pico-8 play session: no input (idle), after a click and taps of 🅾, ❎, 🅾+❎, 🅾 in the second before t = 0

[t = 1 s] idle ~1s (no d-pad/buttons)
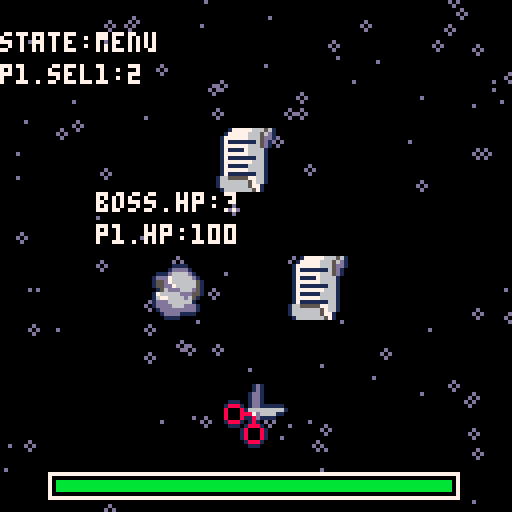
[t = 2 s] idle ~2s (no d-pad/buttons)
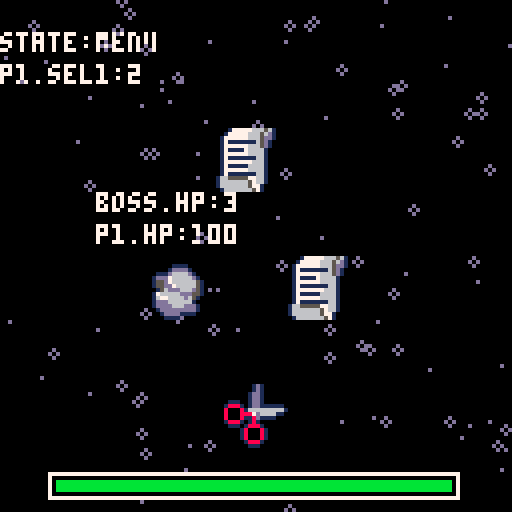
[t = 4 s] idle ~4s (no d-pad/buttons)
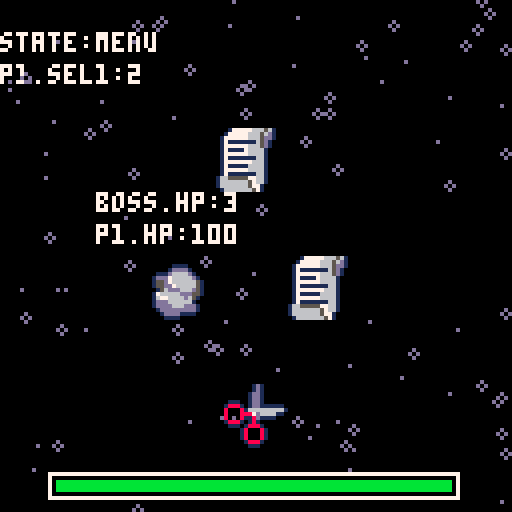
[t = 6 s] idle ~6s (no d-pad/buttons)
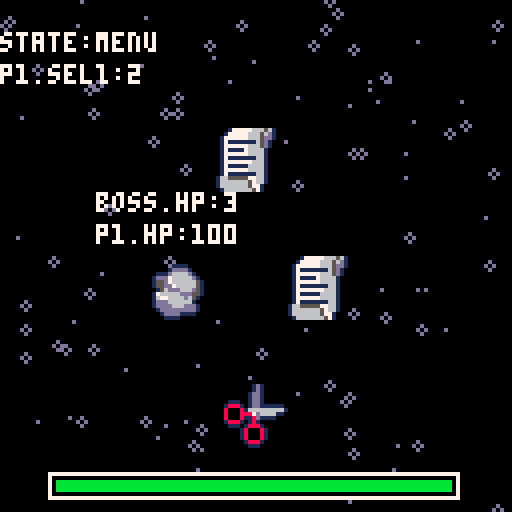
[t = 8 s] idle ~8s (no d-pad/buttons)
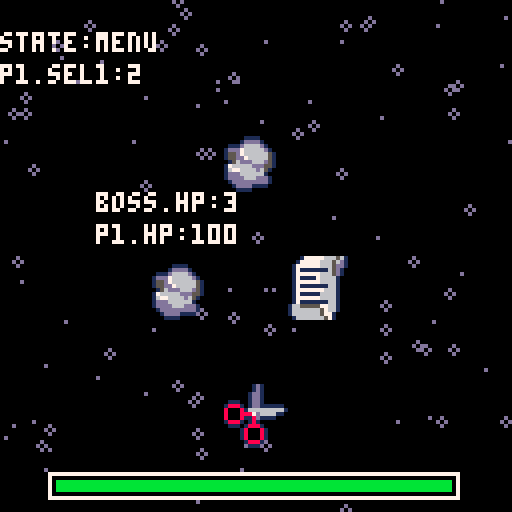

pico-8 cartridge
version 41
__lua__
function _init()
 start_game()
end

function _draw()
	if state=="start" then
	 drw_sg()
	end
	if state=="menu" then
	 drw_mg()
	end
	if state=="buff" then
	 drw_buff()
	end
	if state=="result" then
	 drw_res()
	end
	if state=="end" then
	 drw_end()
	end
end

function _update()
 updparts()
 
	if state=="start" then
	 upd_sg()
	end
	if state=="menu" then
	 upd_mg()
 if sp<3.9 then
  sp+=.1
 else
  sp=1
 end
	 if p1.hp < 0 then
	  p1.hp = 0 
	  state = "end"
	 end
	end
	if state=="result" then
	 upd_res()
	 if p1.hp < 0 then
	  p1.hp = 0 
	  state = "end"
	 end
	 if boss.hp < 0 then
	  boss.hp = 0 
	  timer = 500
	  state = "buff"
	 end
	end
	if state=="buff" then
	 upd_buff()
	 if p1.hp < 0 then
	  p1.hp = 0 
	  state = "end"
	 end
	end
	if state=="end" then
	 upd_end()
	end
end

-->8
//start game
function start_game()
	state="start"
	shake = 0
	t=0
 
 //animate
 sp=1
 arr={1,3,5}
	
	//players
	p1={
	 hp=100,
	 dmg=1,
 	sel1=2,
 	atk=false,
 	stored=0,
 	storedcap=0,
	}
	boss={
	 hp=5,
	 thp=5,
	 dmg=1,
	 sel2=flr(rand(3)),
	}
	
	//items
 r={
  n=1,
  h=2,
  w=2,
  px=36,
  py=64,
  id=1,
  a=0,
  s=1,
  col=4
 }
 p={
  n=3,
  h=2,
  w=2,
  px=72,
  py=64,
  id=2,
  a=0,
  s=1,
  col=13
 }
 s={
  n=5,
  h=2,
  w=2,
  px=56,
  py=96,
  id=3,
  a=0,
  s=1,
  col=2
 } 
	stars={}
	for i=1,100 do
	 local nstars={}
	 nstars.x = flr(rnd(128))
	 nstars.y = flr(rnd(128))
  nstars.sx = 1.5
  nstars.sy = 1.5
	 nstars.col = 7
	 nstars.r = (rnd(2))
	 add(stars,nstars)
	end
	
	rct1={
	 x1=12,
	 y1=118,
	 x2=114,
	 y2=124,
	}
	rct2={
	 x1=12,
	 y1=2,
	 x2=64,
	 y2=8,
	 barw=48
	}
	
	parts={}
end
-->8
//draw
function drw_sg()
 cls()
 debug(state,p1.sel1,p1.hp,boss.sel2,boss.hp2)

	print("scissors-8",48,56,7)
 print("press 🅾️ to start",34,64,7)
 doshake()
	draw_stars()
 ani_stars(p1.sel1)
 
 spr(r.n,56,24+sin(t/30),r.w,r.h)
 spr(p.n,32,80+sin(t/30),p.w,p.h)
 spr(s.n,80,80+sin(t/30),s.w,s.h)

end

function drw_mg()
 cls()
 debug(state,p1.sel1,p1.hp,boss.sel2,boss.hp2)

 doshake()
	draw_stars()
 ani_stars(p1.sel1)

	spr(arr[flr(sp)],54,32,2,2)

 if p1.sel1 == 1 then
  spr(r.n,r.px,r.py+sin(t/30),r.w,r.h)
	 drawparts()
 end
 if p1.sel1 == 2 then
  spr(p.n,p.px,p.py+sin(t/30),p.w,p.h)
	 drawparts(p.x,p.y)
 end
 if p1.sel1 == 3 then
  spr(s.n,s.px,s.py+sin(t/30),s.w,s.h)
	 drawparts(s.x,s.y)
 end
  
 spr(r.n,r.px,r.py+sin(t/30),r.w,r.h)
 spr(p.n,p.px,p.py+sin(t/30),p.w,p.h)
 spr(s.n,s.px,s.py+sin(t/30),s.w,s.h)

 drw_hp(rct1.x1,rct1.y1,rct1.x2,rct1.y2,p1.hp)

end 	

function drw_res()
 cls()
 print("state:"..state,0,8,7)
 print("p1.sel1:"..p1.sel1,0,16,7)
 print("boss.sel2:"..boss.sel2,0,24,7)

 doshake()
	draw_stars()
 ani_stars(p1.sel1)
  
 print("p1.hp:"..p1.hp,24,56,7)
 print("boss.hp:"..boss.hp,24,48,7)

 drw_hp(rct1.x1,rct1.y1,rct1.x2,rct1.y2,p1.hp)

end

function drw_buff()
 cls()
 doshake()
	draw_stars()
 ani_stars(p1.sel1)
  
 debug(state,p1.sel1,p1.hp,boss.sel2,boss.hp2)

 rect(38,16,90,56,7)
	buffinfo(p1.sel1)

 spr(r.n,r.px,r.py+sin(t/30),r.w,r.h)
 spr(p.n,p.px,p.py+sin(t/30),p.w,p.h)
 spr(s.n,s.px,s.py+sin(t/30),s.w,s.h)
 drw_hp(rct1.x1,rct1.y1,rct1.x2,rct1.y2,p1.hp)

end

function drw_end()
	cls(2)
 draw_stars()
 ani_stars(p1.sel1)
 print("game over",48,56,7)
 print("press 🅾️ to start again",20,64,7)
end

-->8
//update
function upd_sg()
 if btnp(🅾️) then
  state="menu"
  shake=2
 end
end

function upd_mg()
 if btn(⬅️) then
  p1.sel1=r.id
  addparts(r.px+8,r.py+8,r.col)
  updparts()
  sfx(0)
  shake=1
 end
 if btn(➡️) then
  p1.sel1=p.id
  addparts(p.px+8,p.py+8,p.col)
  updparts()
  sfx(0)
  shake=1
 end
 if btn(⬇️) then
  p1.sel1=s.id
  addparts(s.px+8,s.py+8,s.col)
  updparts()
  sfx(0)
  shake=1
 end
 if btn(⬆️) then
  p1.sel1=0
  shake=1
 end  
 if btnp(❎) then
  boss.sel2 = flr(rand(3))
  p1.atk = retout(p1.sel1,boss.sel2)
  if p1.atk == true then
   p1atk(p1.stored)
   rct2.barw = rct2.barw*(boss.hp/boss.thp)
  elseif p1.atk == false then
   p2atk()
   if p1.storedcap != 0 then
    p1.stored += 5
   end
  end 
  state="result"
 end
 if p1.hp == 0 then
  state="end"
 end
 if boss.hp == 0 then
  state="buff"
 end
 n=5
 if n<4 then 
  n=n+1
 else
  n=1
 end
end

function upd_buff()
 if btn(⬅️) then
  p1.sel1=r.id
  addparts(r.px+8,r.py+8,r.col)
  updparts()
  sfx(0)
  shake=1
 end
 if btn(➡️) then
  p1.sel1=p.id
  addparts(p.px+8,p.py+8,p.col)
  updparts()
  sfx(0)
  shake=1
 end
 if btn(⬇️) then
  p1.sel1=s.id
  addparts(s.px+8,s.py+8,s.col)
  updparts()
  sfx(0)
  shake=1
 end
 if btn(⬆️) then
  p1.sel1=0
  shake=1
 end   
 if btnp(🅾️) then
   if p1.hp <= 40 and sel1 == 1 then
    p1.hp += 20
   end
   if p1.sel1 == 2 then
				p1.storedcap += 5
   end
   if p1.sel1 == 3 then
    p1.dmg += 5
   end
  boss.hp += boss.thp
  boss.dmg += 5
  state="menu"
 end
end 

function upd_res()
 if btnp(🅾️) then
  state = "menu"
  boss.sel2 = flr(rand(3))
 end
end

function upd_end()
 if btnp(🅾️) then
  state="start"
  start_game()
 end
end
-->8
//game logic
function retout(sel1,sel2)
 if sel1 == 0 or sel1 == sel2 then
  return false
 end 
 if sel1 == 1 and sel2 == 3 or
    sel1 == 2 and sel2 == 1 or
    sel1 == 3 and sel2 == 2 then
  return true
 else
  return false 
 end
end 

function p1atk(storedmg)
 boss.hp -= p1.dmg + storedmg
 if boss.hp < 0 then
  boss.hp=0
 end
end

function p2atk()
 p1.hp -= boss.dmg
 if p1.hp < 0 then
  p1.hp=0
 end
end


-->8
//tools
function rand(i)
 p2=flr(rnd(i))+1
 return p2
end

function doshake()
 local shakex = rnd(shake)-rnd(shake/2)
 local shakey = rnd(shake)-rnd(shake/2)

 shakex *= shake
 shakey *= shake

 camera(shakex, shakey)
 
 shake *= 0.1
 if shake < 0.5 then
  shake=0
 end
end

function draw_stars()
 for i = 1,#stars do
 	local nstars = stars[i]
   circ(nstars.x,nstars.y,nstars.r,nstars.col)
 end
end

function ani_stars(sel1)
 for i = 1,#stars do
 	local nstars = stars[i]
		//spd depending on sel1
		if sel1 == 0  then
   nstars.x += 0
   nstars.y -= nstars.sy
   nstars.col = 7
   if nstars.y < 0 then
	   nstars.y += 128
	  end
		elseif sel1 == 1 then
   nstars.x -= nstars.sx
   nstars.y += 0
   nstars.col = 4
   if nstars.x < 0 then
	   nstars.x += 128
	  end
		elseif sel1 == 2 then
   nstars.x += nstars.sx
   nstars.y += 0
   nstars.col = 13
   if nstars.x > 128 then
	   nstars.x -= 128
	  end
		elseif sel1 == 3 then
   nstars.x += 0
   nstars.y += nstars.sy
   nstars.col = 8
   if nstars.y > 128 then
	   nstars.y -= 128
	  end
		end  
 end
end

function addparts(px,py,col)
 for i=1,10 do
  local nparts = {}
  nparts.x = px
  nparts.y = py
  nparts.r = flr(rnd(6))
  nparts.decay = 0.2
  nparts.col = col
  nparts.sx = rnd(2)-1
  nparts.sy = rnd(2)-1

  add(parts,nparts)
 end 
end

function drawparts()
 for i=1,#parts do
  local nparts = parts[i]
  circ(nparts.x,nparts.y,nparts.r,nparts.col)
 end 
end

function updparts()
 for i=1,#parts do
  local nparts = parts[i]
  nparts.x += nparts.sx
  nparts.y += nparts.sy
  nparts.r -= nparts.decay
 end
end

function drw_hp(x1,y1,x2,y2,barw)
 rect(x1,y1,x2,y2,7) 
 rectfill(x1+2,y1+2,x1+barw,y2-2,11) 
end

function debug(state, sel1, hp1, hp2, sel2)
 print("state:"..state,0,8,7)
 print("p1.sel1:"..sel1,0,16,7)
 print("p1.hp:"..hp1,24,56,7)
 print("boss.hp:"..hp2,24,48,7)
 if sel2 != nil then
  print("boss.sel2:"..sel2,0,32,7)
 end
end

function buffinfo(sel1)
 if sel1 == 0 then
  print("choose",52,24,7)
  print("your",56,32,7)
  print("buffs",54,40,7)

 end 
 if sel1 == 1 then
  print("store up",44,24,4)
  print("stacks with",44,32,4)
  print("attack",44,40,4)
 elseif sel1 == 2 then
  print("heal 20",44,24,13)
  print("only when",44,32,13)
  print("low on hp",44,40,13)
 elseif sel1 == 3 then
  print("increase",44,24,8)
  print("dmg by 5",44,32,8)
 end
end
__gfx__
000000000000000000000000000177777666561000000001d1000000000000000000000000000000000000000000000000000000000000000000000000000000
0000000000000000000000000017777766656d1000000001d1000000000000000000000000000000000000000000000000000000000000000000000000000000
000000000000000111100000017777776665dd100000001dd1000000000000000000000000000000000000000000000000000000000000000000000000000000
000000000000001dddd10000017111111165d1000000001dd1000000000000000000000000000000000000000000000000000000000000000000000000000000
00000000000111d6666d1000017777776665d1000111001dd1000000000000000000000000000000000000000000000000000000000000000000000000000000
00000000001ddd766666d10001711117666610001888101dd1111110000000000000000000000000000000000000000000000000000000000000000000000000
0000000000155d766666651001777777666610008000816666666661000000000000000000000000000000000000000000000000000000000000000000000000
0000000000155dd766666510017111111166100080008887d6666110000000000000000000000000000000000000000000000000000000000000000000000000
00000000000156ddd666d510017777777666100080008118d1111000000000000000000000000000000000000000000000000000000000000000000000000000
00000000001766666ddd551001711111666610001888101810000000000000000000000000000000000000000000000000000000000000000000000000000000
000000000016776666d6510001777777666610000111018881000000000000000000000000000000000000000000000000000000000000000000000000000000
00000000001ddd666666100001711111116610000000180008100000000000000000000000000000000000000000000000000000000000000000000000000000
00000000001dddd666ddd10016655555776610000000180008100000000000000000000000000000000000000000000000000000000000000000000000000000
000000000001ddddddddd10016666666576610000000180008100000000000000000000000000000000000000000000000000000000000000000000000000000
0000000000001dddd111100016666666577100000000018881000000000000000000000000000000000000000000000000000000000000000000000000000000
00000000000001111000000001666666657100000000001110000000000000000000000000000000000000000000000000000000000000000000000000000000
